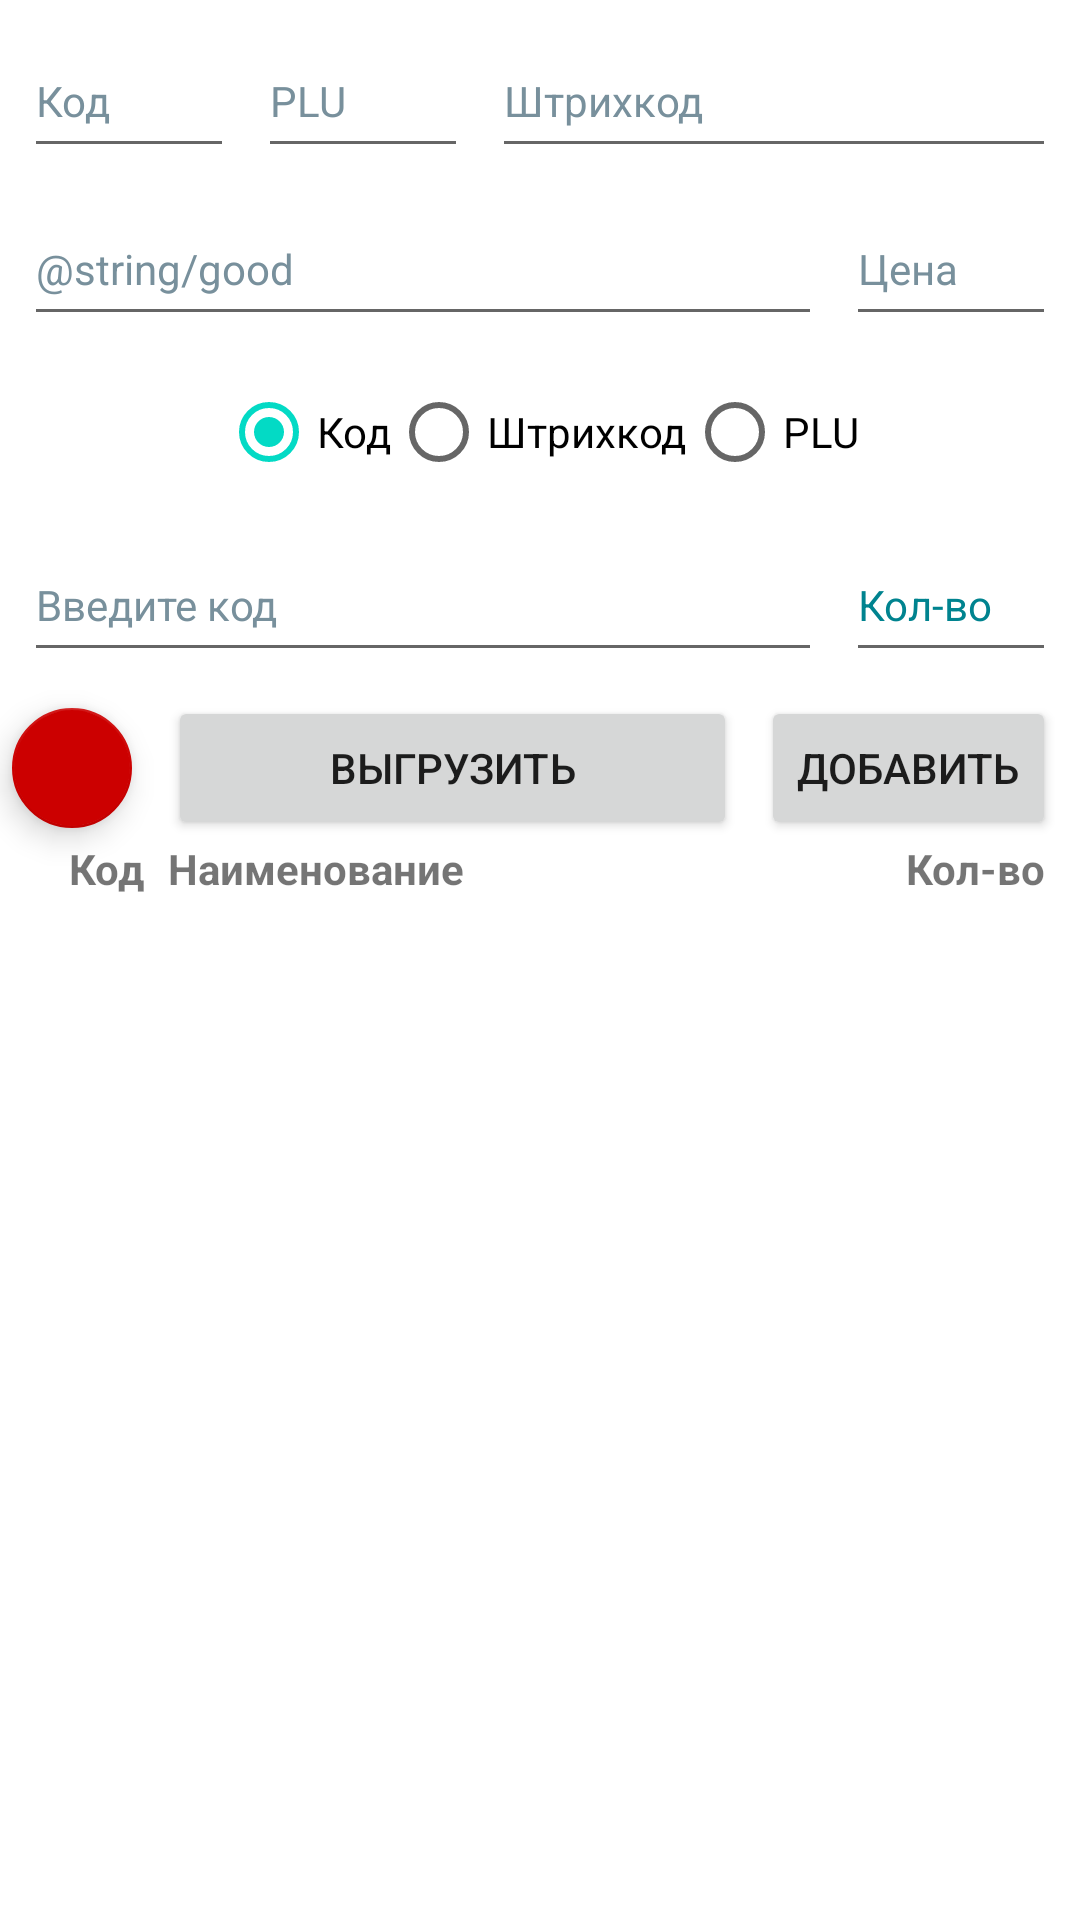

This screen was rendered from an Android layout file. Write that file and the resources it references.
<!-- AndroidManifest.xml: application theme Theme.TCD -->
<!-- res/layout/activity_recalc.xml -->
<?xml version="1.0" encoding="utf-8"?>
<androidx.constraintlayout.widget.ConstraintLayout xmlns:android="http://schemas.android.com/apk/res/android"
    xmlns:app="http://schemas.android.com/apk/res-auto"
    xmlns:tools="http://schemas.android.com/tools"
    android:layout_width="match_parent"
    android:layout_height="match_parent"
    tools:context=".RecalcActivity">


    <EditText
        android:id="@+id/edtRecalcCode"
        style="@style/Noneditable"
        android:layout_width="70dp"
        android:layout_height="wrap_content"
        android:hint="@string/code"
        android:importantForAutofill="no"
        app:layout_constraintStart_toStartOf="parent"
        app:layout_constraintTop_toTopOf="parent" />

    <EditText
        android:id="@+id/edtRecalcPLU"
        style="@style/Noneditable"
        android:layout_width="70dp"
        android:hint="@string/plu"
        android:importantForAutofill="no"
        app:layout_constraintBottom_toBottomOf="@id/edtRecalcCode"
        app:layout_constraintStart_toEndOf="@id/edtRecalcCode"
        app:layout_constraintTop_toTopOf="@id/edtRecalcCode" />

    <EditText
        android:id="@+id/edtRecalcBarcode"
        style="@style/Noneditable"
        android:hint="@string/barcode"
        android:importantForAutofill="no"
        app:layout_constraintBottom_toBottomOf="@id/edtRecalcPLU"
        app:layout_constraintEnd_toEndOf="parent"
        app:layout_constraintStart_toEndOf="@id/edtRecalcPLU"
        app:layout_constraintTop_toTopOf="@id/edtRecalcPLU" />

    <EditText
        android:id="@+id/edtRecalcGood"
        style="@style/Noneditable"
        android:hint="@string/good"
        android:importantForAutofill="no"
        android:inputType="textMultiLine"
        app:layout_constraintEnd_toStartOf="@id/edtRecalcPrice"
        app:layout_constraintStart_toStartOf="parent"
        app:layout_constraintTop_toBottomOf="@id/edtRecalcCode" />

    <EditText
        android:id="@+id/edtRecalcPrice"
        style="@style/Noneditable"
        android:layout_width="70dp"
        android:hint="@string/price"
        android:importantForAutofill="no"
        app:layout_constraintBottom_toBottomOf="@id/edtRecalcGood"
        app:layout_constraintEnd_toEndOf="parent"
        app:layout_constraintTop_toTopOf="@id/edtRecalcGood" />

    <EditText
        android:id="@+id/edtRecalcEnter"
        style="@style/Noneditable"
        android:layout_width="0dp"
        android:clickable="true"
        android:cursorVisible="true"
        android:focusable="true"
        android:hint="@string/entercode"
        android:importantForAutofill="no"
        android:inputType="numberSigned"
        android:maxLength="13"
        app:layout_constraintBottom_toBottomOf="@id/edtCount"
        app:layout_constraintEnd_toStartOf="@id/edtCount"
        app:layout_constraintStart_toStartOf="parent"
        app:layout_constraintTop_toTopOf="@id/edtCount" />

    <EditText
        android:id="@+id/edtCount"
        style="@style/Noneditable"
        android:layout_width="70dp"
        android:layout_marginTop="8dp"
        android:clickable="true"
        android:cursorVisible="true"
        android:focusable="true"
        android:hint="@string/count"
        android:importantForAutofill="no"
        android:inputType="numberSigned"
        android:textColorHint="#00838F"
        app:layout_constraintEnd_toEndOf="parent"
        app:layout_constraintTop_toBottomOf="@id/rgRecalc" />

    <RadioGroup
        android:id="@+id/rgRecalc"
        android:layout_width="wrap_content"
        android:layout_height="wrap_content"
        android:layout_marginStart="8dp"
        android:layout_marginTop="8dp"
        android:layout_marginEnd="8dp"
        android:orientation="horizontal"
        app:layout_constraintEnd_toEndOf="parent"
        app:layout_constraintStart_toStartOf="parent"
        app:layout_constraintTop_toBottomOf="@id/edtRecalcGood">

        <RadioButton
            android:id="@+id/rbtRecalcCode"
            android:layout_width="match_parent"
            android:layout_height="wrap_content"
            android:checked="true"
            android:text="@string/code" />

        <RadioButton
            android:id="@+id/rbtRecalcBarcode"
            android:layout_width="match_parent"
            android:layout_height="wrap_content"
            android:text="@string/barcode" />

        <RadioButton
            android:id="@+id/rbtRecalcPLU"
            android:layout_width="match_parent"
            android:layout_height="wrap_content"
            android:text="@string/plu" />
    </RadioGroup>

    <com.google.android.material.floatingactionbutton.FloatingActionButton
        android:id="@+id/btnRecalcDelete"
        android:layout_width="wrap_content"
        android:layout_height="wrap_content"
        android:layout_marginTop="8dp"
        android:onClick="btnDelete"
        android:src="@drawable/ic_delete_black_24dp"
        app:backgroundTint="@android:color/holo_red_dark"
        app:fabSize="mini"
        app:layout_constraintStart_toStartOf="parent"
        app:layout_constraintTop_toBottomOf="@+id/edtRecalcEnter"
        app:tint="@android:color/white"
        tools:ignore="SpeakableTextPresentCheck" />

    <Button
        android:id="@+id/btnRecalcUpload"
        android:layout_width="0dp"
        android:layout_height="wrap_content"
        android:layout_marginStart="8dp"
        android:layout_marginEnd="8dp"
        android:onClick="sendTo1C"
        android:text="@string/upload"
        app:layout_constraintBottom_toBottomOf="@id/btnRecalcDelete"
        app:layout_constraintEnd_toStartOf="@+id/btnRecalcAdd"
        app:layout_constraintStart_toEndOf="@id/btnRecalcDelete"
        app:layout_constraintTop_toTopOf="@id/btnRecalcDelete" />

    <Button
        android:id="@+id/btnRecalcAdd"
        android:layout_width="wrap_content"
        android:layout_height="wrap_content"
        android:layout_marginStart="8dp"
        android:layout_marginEnd="8dp"
        android:onClick="btnAddInv"
        android:text="@string/add"
        app:layout_constraintBottom_toBottomOf="@id/btnRecalcUpload"
        app:layout_constraintEnd_toEndOf="parent"
        app:layout_constraintTop_toTopOf="@id/btnRecalcUpload" />

    <androidx.recyclerview.widget.RecyclerView
        android:id="@+id/rvRecalc"
        android:layout_width="0dp"
        android:layout_height="0dp"
        android:layout_marginStart="8dp"
        android:layout_marginTop="0dp"
        android:layout_marginEnd="8dp"
        android:layout_marginBottom="8dp"
        app:layout_constraintBottom_toBottomOf="parent"
        app:layout_constraintEnd_toEndOf="parent"
        app:layout_constraintStart_toStartOf="parent"
        app:layout_constraintTop_toBottomOf="@id/txtInvHeaderName"
        tools:ignore="SpeakableTextPresentCheck" />


    <TextView
        android:id="@+id/txtInvHeaderCode"
        android:layout_width="40dp"
        android:layout_height="wrap_content"
        android:layout_marginStart="8dp"
        android:gravity="center|right"
        android:text="@string/code"
        android:textStyle="bold"
        app:layout_constraintStart_toStartOf="parent"
        app:layout_constraintTop_toBottomOf="@id/btnRecalcDelete"
        tools:ignore="RtlHardcoded" />

    <TextView
        android:id="@+id/txtInvHeaderName"
        android:layout_width="0dp"
        android:layout_height="wrap_content"
        android:layout_marginStart="8dp"
        android:layout_marginEnd="8dp"
        android:text="@string/name"
        android:textStyle="bold"
        app:layout_constraintBottom_toBottomOf="@id/txtInvHeaderCode"
        app:layout_constraintEnd_toStartOf="@id/txtInvHeaderQuantity"
        app:layout_constraintStart_toEndOf="@id/txtInvHeaderCode"
        app:layout_constraintTop_toTopOf="@id/txtInvHeaderCode" />

    <TextView
        android:id="@+id/txtInvHeaderQuantity"
        android:layout_width="50dp"
        android:layout_height="wrap_content"
        android:layout_marginEnd="8dp"
        android:gravity="center|left"
        android:text="@string/count"
        android:textStyle="bold"
        app:layout_constraintBottom_toBottomOf="@id/txtInvHeaderName"
        app:layout_constraintEnd_toEndOf="parent"
        app:layout_constraintTop_toTopOf="@id/txtInvHeaderName"
        tools:ignore="RtlHardcoded" />
</androidx.constraintlayout.widget.ConstraintLayout>
<!-- resources referenced by this layout -->
<resources>
  <string name="add">Добавить</string>
  <string name="barcode">Штрихкод</string>
  <string name="code">Код</string>
  <string name="count">Кол-во</string>
  <string name="entercode">Введите код</string>
  <string name="name">Наименование</string>
  <string name="plu">PLU</string>
  <string name="price">Цена</string>
  <string name="upload">Выгрузить</string>
  <style name="Noneditable" parent="Widget.MaterialComponents.TextView">
          <item name="android:layout_height">wrap_content</item>
          <item name="android:layout_width">0dp</item>
          <item name="android:layout_margin">8dp</item>
          <item name="android:ems">10</item>
          <item name="android:inputType">none</item>
          <item name="android:minHeight">48dp</item>
          <item name="android:textColorHint">#78909C</item>
          <item name="android:focusable">false</item>
          <item name="android:clickable">false</item>
          <item name="android:cursorVisible">false</item>
      </style>
  <style name="Theme.TCD" parent="Theme.MaterialComponents.DayNight.DarkActionBar">
          
          <item name="colorPrimary">@color/purple_500</item>
          <item name="colorPrimaryVariant">@color/purple_700</item>
          <item name="colorOnPrimary">@color/white</item>
          
          <item name="colorSecondary">@color/teal_200</item>
          <item name="colorSecondaryVariant">@color/teal_700</item>
          <item name="colorOnSecondary">@color/black</item>
          
          <item name="android:statusBarColor" tools:targetApi="l">?attr/colorPrimaryVariant</item>
          
      </style>
  <color name="purple_500">#FF6200EE</color>
  <color name="purple_700">#FF3700B3</color>
  <color name="white">#FFFFFFFF</color>
  <color name="teal_200">#FF03DAC5</color>
  <color name="teal_700">#FF018786</color>
  <color name="black">#FF000000</color>
</resources>
